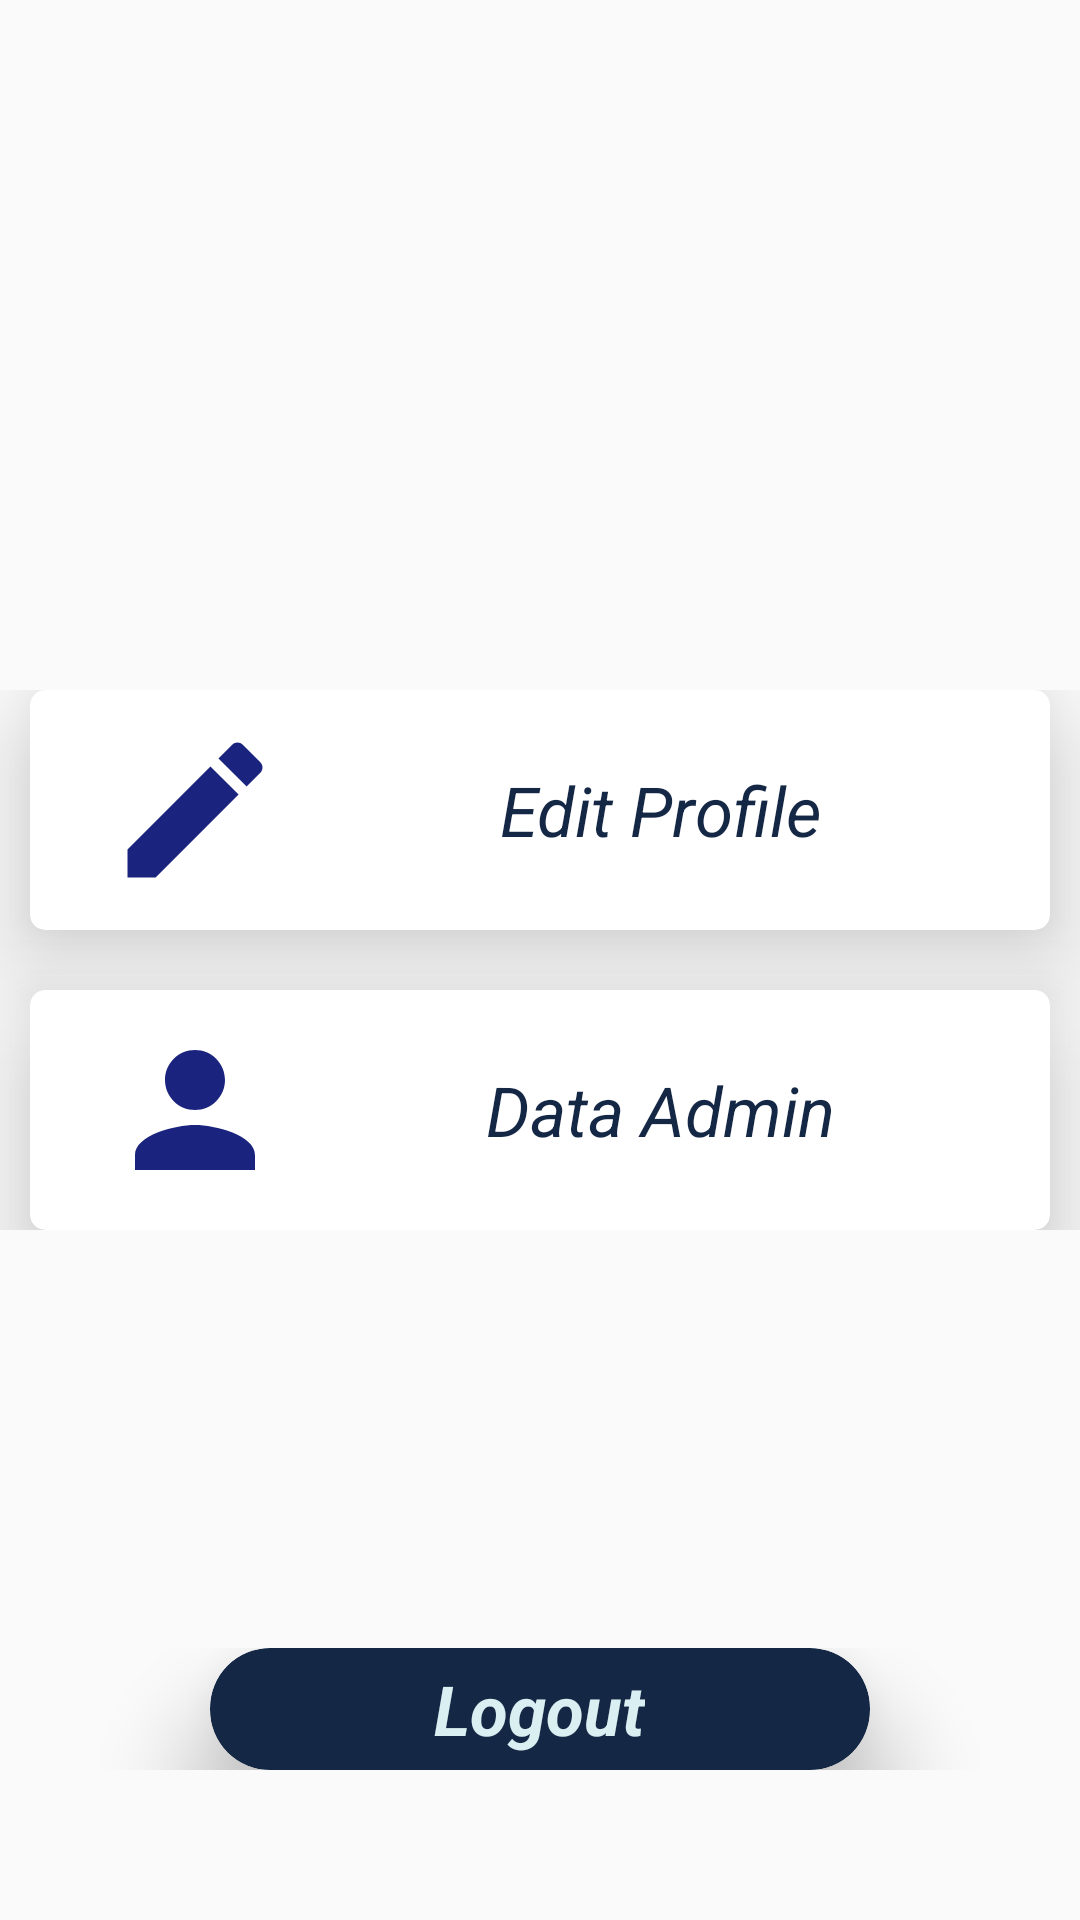

Here is an Android app screen rendered from its layout file. Give the layout XML and the strings, colors and styles it references.
<!-- AndroidManifest.xml: application theme AppTheme -->
<!-- res/layout/fragment_profile_admin.xml -->
<?xml version="1.0" encoding="utf-8"?>
<RelativeLayout xmlns:android="http://schemas.android.com/apk/res/android"
    xmlns:tools="http://schemas.android.com/tools"
    android:layout_width="match_parent"
    android:layout_height="match_parent"
    xmlns:app="http://schemas.android.com/apk/res-auto"
    android:background="@drawable/ic_bg_profile"
    tools:context=".fragment.MenuFragment">

    <LinearLayout
        android:id="@+id/linear1"
        android:layout_width="match_parent"
        android:layout_height="wrap_content"
        android:orientation="vertical"
        android:gravity="center"
        android:layout_centerInParent="true"
        android:weightSum="2">
        <com.google.android.material.card.MaterialCardView
            android:id="@+id/cardView_EditP"
            android:layout_width="match_parent"
            android:layout_height="wrap_content"
            android:background="@color/colorWhite"
            android:layout_gravity="center"
            android:layout_marginLeft="10dp"
            android:layout_marginRight="10dp"
            android:theme="@style/Theme.MaterialComponents.Light"
            app:layout_constraintEnd_toEndOf="parent"
            app:layout_constraintStart_toStartOf="parent"
            app:layout_constraintBottom_toBottomOf="parent"
            app:cardCornerRadius="5dp"
            app:cardElevation="20dp">
            <RelativeLayout
                android:layout_width="match_parent"
                android:layout_height="wrap_content"
                android:layout_margin="5dp">
                <ImageView
                    android:id="@+id/img_HasilDiagnosa"
                    android:layout_width="wrap_content"
                    android:layout_height="wrap_content"
                    android:layout_centerVertical="true"
                    android:layout_marginTop="10dp"
                    android:layout_marginStart="20dp"
                    android:src="@drawable/ic_baseline_edit_24"
                    />
                <TextView
                    android:layout_width="match_parent"
                    android:layout_height="wrap_content"
                    android:text="Edit Profile"
                    android:textStyle="italic"
                    android:textAlignment="center"
                    android:textSize="23sp"
                    android:layout_marginStart="20dp"
                    android:layout_marginBottom="20dp"
                    android:layout_centerInParent="true"
                    android:layout_marginEnd="20dp"
                    android:layout_toEndOf="@+id/img_HasilDiagnosa"
                    android:textColor="@color/colorPrimary"
                    android:layout_gravity="center"
                    />
            </RelativeLayout>
        </com.google.android.material.card.MaterialCardView>
        <com.google.android.material.card.MaterialCardView
            android:id="@+id/cardView_DataAdmin"
            android:layout_width="match_parent"
            android:layout_height="wrap_content"
            android:background="@color/colorWhite"
            android:layout_gravity="center"
            android:layout_marginLeft="10dp"
            android:layout_marginTop="20dp"
            android:layout_marginRight="10dp"
            android:theme="@style/Theme.MaterialComponents.Light"
            app:layout_constraintEnd_toEndOf="parent"
            app:layout_constraintStart_toStartOf="parent"
            app:layout_constraintBottom_toBottomOf="parent"
            app:cardCornerRadius="5dp"
            app:cardElevation="20dp">
            <RelativeLayout
                android:layout_width="match_parent"
                android:layout_height="wrap_content"
                android:layout_margin="5dp">
                <ImageView
                    android:id="@+id/img_dataAdmin"
                    android:layout_width="wrap_content"
                    android:layout_height="wrap_content"
                    android:layout_centerVertical="true"
                    android:layout_marginTop="10dp"
                    android:layout_marginStart="20dp"
                    android:src="@drawable/ic_baseline_person_60"
                    />
                <TextView
                    android:layout_width="match_parent"
                    android:layout_height="wrap_content"
                    android:text="Data Admin"
                    android:textAlignment="center"
                    android:textStyle="italic"
                    android:textSize="23sp"
                    android:layout_marginStart="20dp"
                    android:layout_marginBottom="20dp"
                    android:layout_centerInParent="true"
                    android:layout_centerHorizontal="true"
                    android:layout_marginEnd="20dp"
                    android:layout_toEndOf="@+id/img_dataAdmin"
                    android:textColor="@color/colorPrimary"
                    android:layout_gravity="center"
                    />
            </RelativeLayout>
        </com.google.android.material.card.MaterialCardView>
    </LinearLayout>

    <LinearLayout
        android:id="@+id/linear2"
        android:layout_width="match_parent"
        android:layout_height="wrap_content"
        android:orientation="vertical"
        android:gravity="center"
        android:layout_alignParentBottom="true"
        android:layout_marginBottom="50dp"
        android:weightSum="2">
        <com.google.android.material.card.MaterialCardView
            android:id="@+id/cardView_Logout"
            android:layout_width="match_parent"
            android:layout_height="wrap_content"
            app:cardBackgroundColor="@color/colorPrimary"
            android:layout_gravity="center"
            android:layout_marginLeft="70dp"
            android:layout_marginRight="70dp"
            android:theme="@style/Theme.MaterialComponents.Light"
            app:layout_constraintEnd_toEndOf="parent"
            app:layout_constraintStart_toStartOf="parent"
            app:layout_constraintBottom_toBottomOf="parent"
            app:cardCornerRadius="20dp"
            app:cardElevation="20dp">
            <RelativeLayout
                android:layout_width="match_parent"
                android:layout_height="wrap_content">
                <TextView
                    android:layout_width="wrap_content"
                    android:layout_height="wrap_content"
                    android:text="Logout"
                    android:textStyle="bold|italic"
                    android:textSize="23sp"
                    android:layout_marginStart="10dp"
                    android:layout_marginBottom="10dp"
                    android:layout_centerInParent="true"
                    android:layout_marginEnd="10dp"
                    android:textColor="@color/colorBGText2"
                    android:layout_gravity="center"
                    />
            </RelativeLayout>
        </com.google.android.material.card.MaterialCardView>
    </LinearLayout>
</RelativeLayout>
<!-- resources referenced by this layout -->
<resources>
  <color name="colorBGText2">#DAEFF1</color>
  <color name="colorPrimary">#142745</color>
  <color name="colorWhite">#fff</color>
  <!-- drawable ic_baseline_edit_24 (drawable) -->
  <vector android:height="60dp" android:tint="#1A237E"
      android:viewportHeight="24" android:viewportWidth="24"
      android:width="60dp" xmlns:android="http://schemas.android.com/apk/res/android">
      <path android:fillColor="@android:color/white" android:pathData="M3,17.25V21h3.75L17.81,9.94l-3.75,-3.75L3,17.25zM20.71,7.04c0.39,-0.39 0.39,-1.02 0,-1.41l-2.34,-2.34c-0.39,-0.39 -1.02,-0.39 -1.41,0l-1.83,1.83 3.75,3.75 1.83,-1.83z"/>
  </vector>
  <!-- drawable ic_baseline_person_60 (drawable) -->
  <vector android:height="60dp" android:tint="#1A237E"
      android:viewportHeight="24" android:viewportWidth="24"
      android:width="60dp" xmlns:android="http://schemas.android.com/apk/res/android">
      <path android:fillColor="@android:color/white" android:pathData="M12,12c2.21,0 4,-1.79 4,-4s-1.79,-4 -4,-4 -4,1.79 -4,4 1.79,4 4,4zM12,14c-2.67,0 -8,1.34 -8,4v2h16v-2c0,-2.66 -5.33,-4 -8,-4z"/>
  </vector>
  <style name="AppTheme" parent="Theme.AppCompat.Light.NoActionBar">
          
          <item name="colorPrimary">@color/colorPrimary</item>
          <item name="colorAccent">@color/colorAccent</item>
      </style>
  <color name="colorAccent">#03DAC5</color>
</resources>
